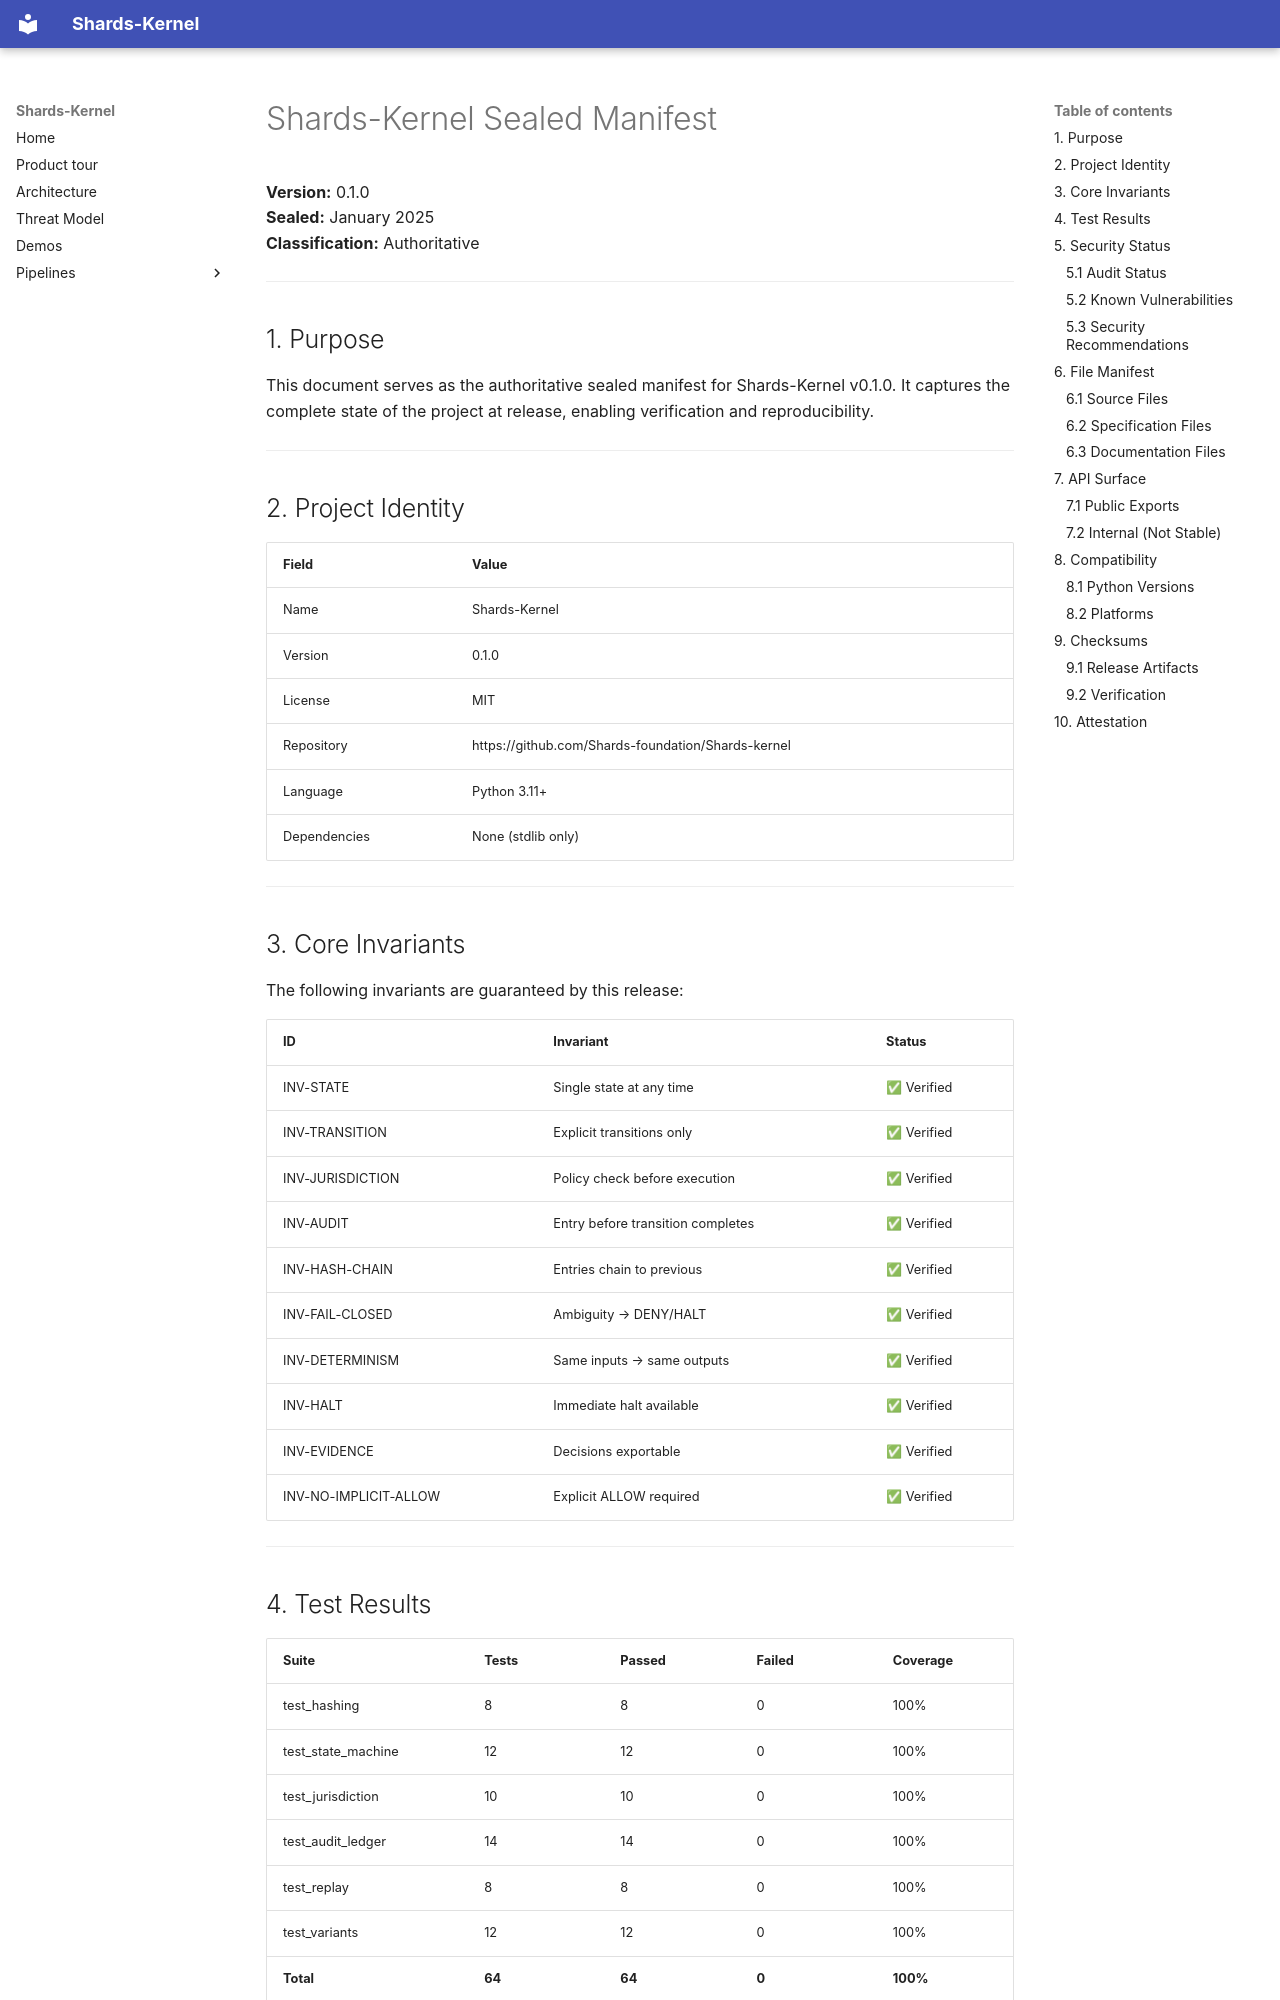

repository: Shards-foundation/Shards-kernel · page: SEALED_MANIFEST/index.html · generator: mkdocs

# Shards-Kernel Sealed Manifest

**Version:** 0.1.0  
**Sealed:** January 2025  
**Classification:** Authoritative

---

## 1. Purpose

This document serves as the authoritative sealed manifest for Shards-Kernel v0.1.0. It captures the complete state of the project at release, enabling verification and reproducibility.

---

## 2. Project Identity

| Field | Value |
|-------|-------|
| Name | Shards-Kernel |
| Version | 0.1.0 |
| License | MIT |
| Repository | https://github.com/Shards-foundation/Shards-kernel |
| Language | Python 3.11+ |
| Dependencies | None (stdlib only) |

---

## 3. Core Invariants

The following invariants are guaranteed by this release:

| ID | Invariant | Status |
|----|-----------|--------|
| INV-STATE | Single state at any time | ✅ Verified |
| INV-TRANSITION | Explicit transitions only | ✅ Verified |
| INV-JURISDICTION | Policy check before execution | ✅ Verified |
| INV-AUDIT | Entry before transition completes | ✅ Verified |
| INV-HASH-CHAIN | Entries chain to previous | ✅ Verified |
| INV-FAIL-CLOSED | Ambiguity → DENY/HALT | ✅ Verified |
| INV-DETERMINISM | Same inputs → same outputs | ✅ Verified |
| INV-HALT | Immediate halt available | ✅ Verified |
| INV-EVIDENCE | Decisions exportable | ✅ Verified |
| INV-NO-IMPLICIT-ALLOW | Explicit ALLOW required | ✅ Verified |

---
